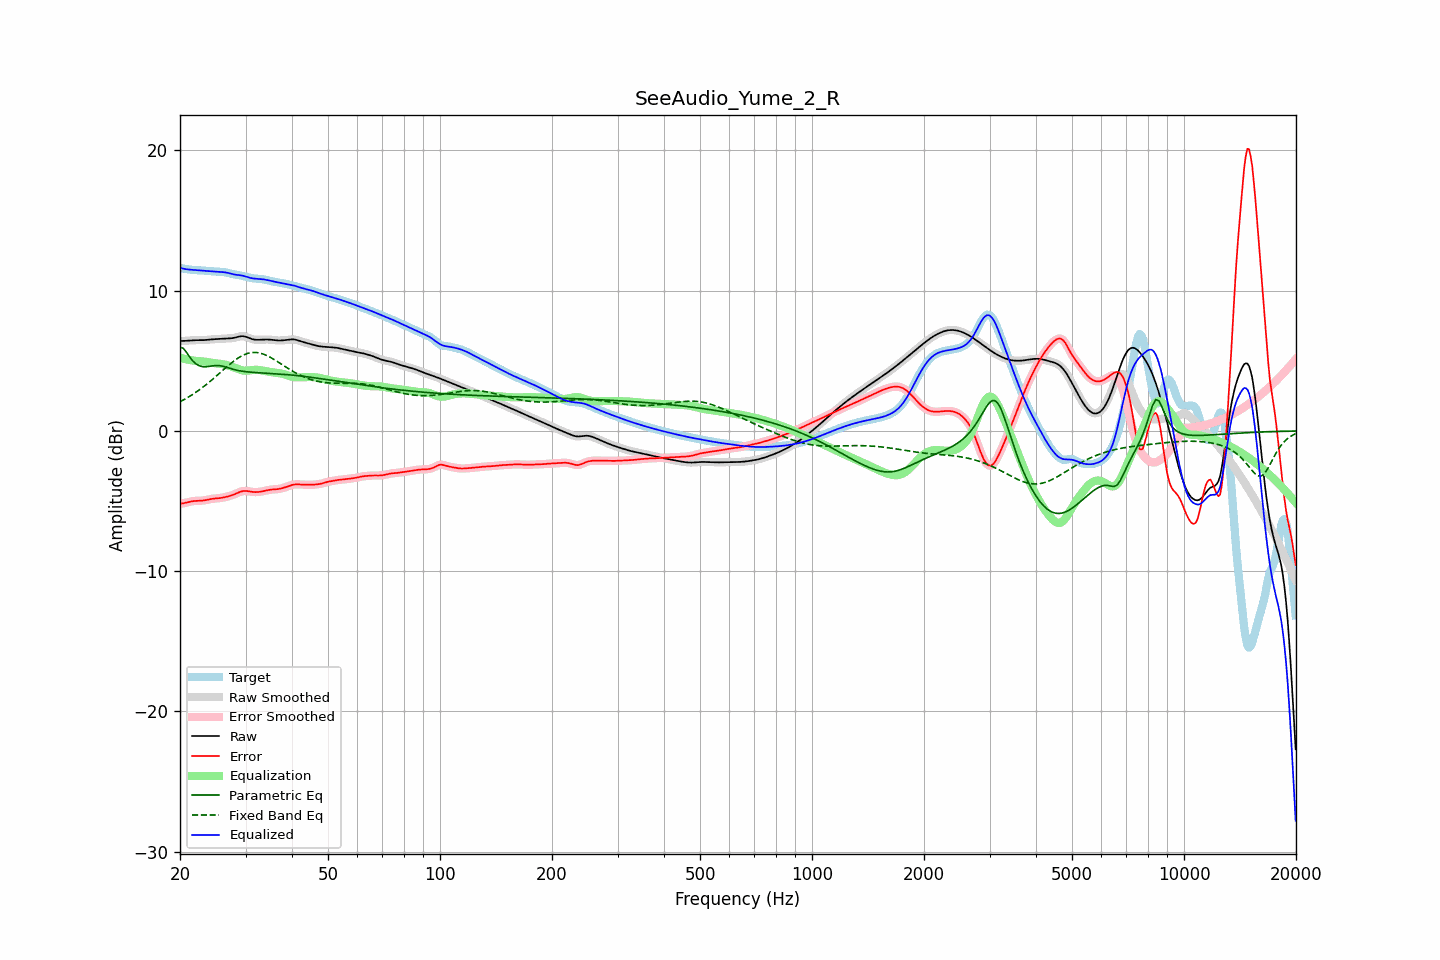

The data file committed next to this chart (first rows):
frequency, raw, error, smoothed, error_smoothed, equalization, parametric_eq, fixed_band_eq, equalized_raw, equalized_smoothed, target
20.00, 6.41, -5.20, 6.41, -5.20, 5.22, 5.96, 2.07, 11.63, 11.63, 11.62
20.20, 6.41, -5.18, 6.41, -5.18, 5.18, 5.93, 2.14, 11.60, 11.60, 11.60
20.40, 6.42, -5.16, 6.42, -5.16, 5.15, 5.89, 2.20, 11.57, 11.57, 11.58
20.61, 6.42, -5.14, 6.42, -5.14, 5.13, 5.75, 2.26, 11.55, 11.55, 11.56
20.81, 6.43, -5.11, 6.43, -5.11, 5.10, 5.61, 2.33, 11.53, 11.53, 11.54
21.02, 6.44, -5.08, 6.44, -5.08, 5.08, 5.44, 2.39, 11.51, 11.51, 11.52
21.23, 6.45, -5.05, 6.45, -5.05, 5.06, 5.27, 2.46, 11.50, 11.50, 11.50
21.44, 6.46, -5.03, 6.46, -5.03, 5.04, 5.13, 2.54, 11.49, 11.49, 11.49
21.66, 6.46, -5.01, 6.46, -5.01, 5.02, 4.98, 2.61, 11.48, 11.48, 11.48
21.87, 6.47, -5.00, 6.47, -5.00, 5.01, 4.88, 2.69, 11.48, 11.47, 11.47
22.09, 6.47, -4.99, 6.47, -4.99, 4.99, 4.77, 2.76, 11.47, 11.47, 11.46
22.31, 6.47, -4.98, 6.47, -4.98, 4.99, 4.71, 2.84, 11.46, 11.46, 11.46
22.54, 6.47, -4.98, 6.47, -4.98, 4.98, 4.64, 2.93, 11.45, 11.45, 11.45
22.76, 6.47, -4.98, 6.47, -4.98, 4.97, 4.61, 3.01, 11.44, 11.44, 11.45
22.99, 6.47, -4.97, 6.47, -4.97, 4.96, 4.58, 3.10, 11.43, 11.43, 11.44
23.22, 6.48, -4.95, 6.48, -4.95, 4.94, 4.58, 3.18, 11.42, 11.42, 11.43
23.45, 6.48, -4.93, 6.48, -4.93, 4.93, 4.57, 3.27, 11.41, 11.41, 11.42
23.69, 6.50, -4.91, 6.50, -4.91, 4.91, 4.59, 3.37, 11.40, 11.41, 11.41
23.92, 6.51, -4.89, 6.51, -4.89, 4.89, 4.60, 3.46, 11.40, 11.40, 11.39
24.16, 6.52, -4.86, 6.52, -4.86, 4.87, 4.62, 3.56, 11.39, 11.39, 11.38
24.40, 6.53, -4.84, 6.53, -4.84, 4.85, 4.63, 3.65, 11.38, 11.38, 11.37
24.65, 6.54, -4.83, 6.54, -4.83, 4.84, 4.65, 3.75, 11.37, 11.37, 11.37
24.89, 6.54, -4.82, 6.54, -4.82, 4.82, 4.66, 3.85, 11.37, 11.37, 11.36
25.14, 6.55, -4.81, 6.55, -4.81, 4.81, 4.66, 3.95, 11.36, 11.36, 11.36
25.39, 6.55, -4.80, 6.55, -4.80, 4.80, 4.66, 4.05, 11.35, 11.35, 11.35
25.65, 6.56, -4.79, 6.56, -4.79, 4.78, 4.65, 4.15, 11.34, 11.34, 11.35
25.91, 6.57, -4.77, 6.57, -4.77, 4.77, 4.63, 4.26, 11.33, 11.33, 11.34
26.16, 6.58, -4.75, 6.58, -4.75, 4.75, 4.60, 4.36, 11.32, 11.32, 11.33
26.43, 6.58, -4.72, 6.58, -4.72, 4.73, 4.57, 4.46, 11.31, 11.31, 11.31
26.69, 6.59, -4.70, 6.59, -4.70, 4.70, 4.54, 4.56, 11.29, 11.29, 11.29
26.96, 6.59, -4.67, 6.59, -4.67, 4.67, 4.50, 4.66, 11.26, 11.26, 11.26
27.23, 6.60, -4.64, 6.60, -4.64, 4.63, 4.46, 4.75, 11.23, 11.23, 11.24
27.50, 6.61, -4.60, 6.61, -4.60, 4.59, 4.43, 4.85, 11.20, 11.20, 11.21
27.77, 6.62, -4.56, 6.62, -4.56, 4.55, 4.40, 4.94, 11.17, 11.17, 11.18
28.05, 6.64, -4.52, 6.65, -4.51, 4.50, 4.37, 5.02, 11.15, 11.15, 11.16
28.33, 6.68, -4.46, 6.68, -4.46, 4.46, 4.34, 5.11, 11.13, 11.13, 11.14
28.62, 6.71, -4.41, 6.71, -4.41, 4.41, 4.31, 5.19, 11.12, 11.12, 11.12
28.90, 6.74, -4.36, 6.73, -4.37, 4.37, 4.29, 5.26, 11.11, 11.11, 11.10
29.19, 6.75, -4.33, 6.75, -4.33, 4.34, 4.27, 5.33, 11.09, 11.09, 11.08
29.48, 6.76, -4.29, 6.76, -4.30, 4.31, 4.25, 5.38, 11.07, 11.07, 11.05
29.78, 6.74, -4.28, 6.74, -4.28, 4.30, 4.24, 5.44, 11.04, 11.04, 11.02
30.08, 6.71, -4.28, 6.71, -4.28, 4.30, 4.22, 5.48, 11.01, 11.01, 10.99
30.38, 6.67, -4.29, 6.67, -4.29, 4.30, 4.21, 5.52, 10.97, 10.97, 10.96
30.68, 6.62, -4.31, 6.62, -4.31, 4.31, 4.20, 5.55, 10.93, 10.93, 10.93
30.99, 6.58, -4.33, 6.58, -4.33, 4.33, 4.19, 5.58, 10.90, 10.90, 10.91
31.30, 6.54, -4.35, 6.54, -4.35, 4.34, 4.18, 5.59, 10.88, 10.88, 10.89
31.61, 6.52, -4.36, 6.52, -4.36, 4.35, 4.17, 5.60, 10.87, 10.87, 10.88
31.93, 6.50, -4.37, 6.50, -4.36, 4.36, 4.16, 5.59, 10.86, 10.86, 10.87
32.24, 6.50, -4.36, 6.50, -4.36, 4.36, 4.16, 5.59, 10.85, 10.85, 10.86
32.57, 6.50, -4.35, 6.50, -4.35, 4.35, 4.15, 5.57, 10.84, 10.84, 10.85
32.89, 6.50, -4.34, 6.50, -4.34, 4.33, 4.14, 5.54, 10.83, 10.83, 10.84
33.22, 6.51, -4.32, 6.51, -4.32, 4.31, 4.14, 5.51, 10.82, 10.82, 10.82
33.55, 6.52, -4.29, 6.51, -4.29, 4.29, 4.13, 5.47, 10.81, 10.80, 10.81
33.89, 6.52, -4.26, 6.52, -4.27, 4.27, 4.12, 5.42, 10.79, 10.79, 10.78
34.23, 6.52, -4.24, 6.52, -4.24, 4.24, 4.12, 5.37, 10.76, 10.76, 10.76
34.57, 6.52, -4.21, 6.52, -4.21, 4.22, 4.11, 5.32, 10.74, 10.74, 10.73
34.92, 6.51, -4.19, 6.51, -4.20, 4.21, 4.10, 5.26, 10.71, 10.71, 10.70
35.27, 6.49, -4.18, 6.49, -4.18, 4.19, 4.10, 5.19, 10.69, 10.69, 10.68
35.62, 6.48, -4.17, 6.48, -4.17, 4.18, 4.09, 5.13, 10.66, 10.66, 10.65
35.97, 6.47, -4.17, 6.47, -4.17, 4.17, 4.08, 5.06, 10.63, 10.63, 10.63
... 635 more rows
